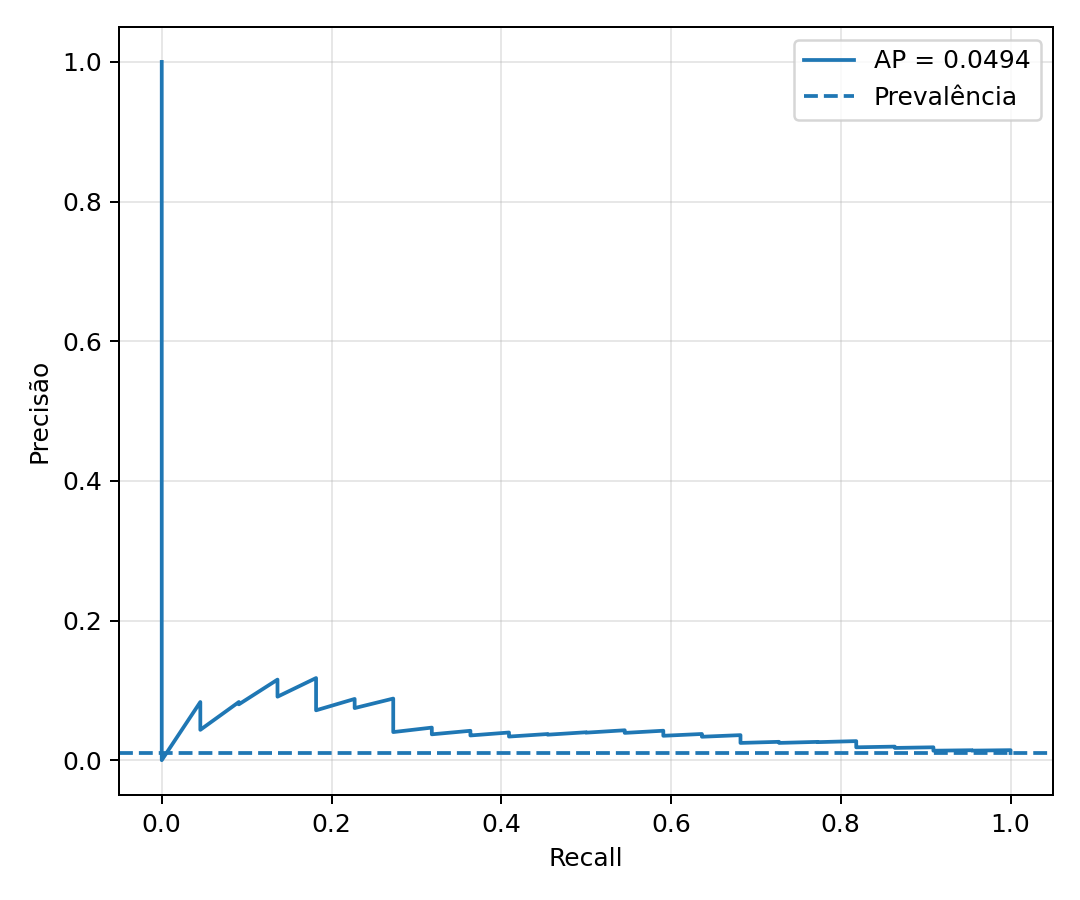

Data behind this chart, as committed beside it:
recall, precision
1.0, 0.01025
1.0, 0.01025
1.0, 0.01026
1.0, 0.01026
1.0, 0.01027
1.0, 0.01027
1.0, 0.01028
1.0, 0.01028
1.0, 0.01029
1.0, 0.01029
1.0, 0.01029
1.0, 0.0103
1.0, 0.0103
1.0, 0.01031
1.0, 0.01031
1.0, 0.01032
1.0, 0.01032
1.0, 0.01033
1.0, 0.01033
1.0, 0.01034
1.0, 0.01034
1.0, 0.01035
1.0, 0.01035
1.0, 0.01036
1.0, 0.01036
1.0, 0.01037
1.0, 0.01037
1.0, 0.01038
1.0, 0.01038
1.0, 0.01039
1.0, 0.01039
1.0, 0.0104
1.0, 0.0104
1.0, 0.01041
1.0, 0.01041
1.0, 0.01042
1.0, 0.01042
1.0, 0.01043
1.0, 0.01043
1.0, 0.01044
1.0, 0.01044
1.0, 0.01045
1.0, 0.01045
1.0, 0.01046
1.0, 0.01046
1.0, 0.01047
1.0, 0.01047
1.0, 0.01048
1.0, 0.01048
1.0, 0.01049
1.0, 0.01049
1.0, 0.0105
1.0, 0.0105
1.0, 0.01051
1.0, 0.01051
1.0, 0.01052
1.0, 0.01052
1.0, 0.01053
1.0, 0.01053
1.0, 0.01054
... 2,088 more rows
